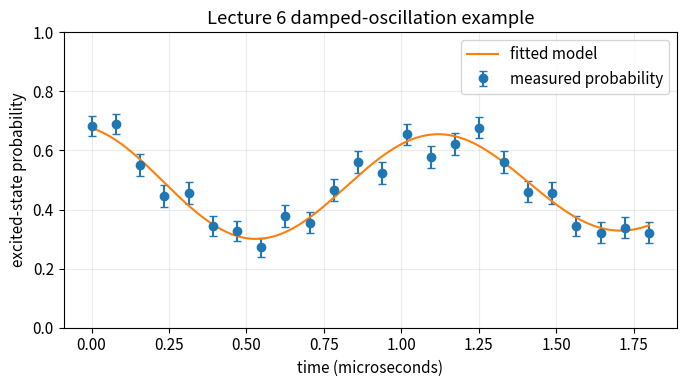
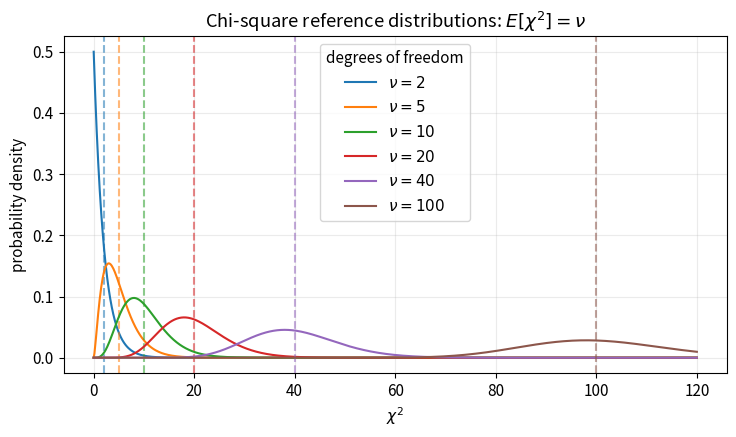
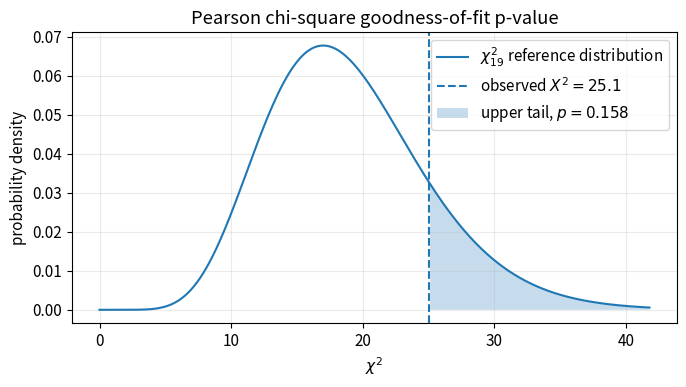

The matplotlib source for these figures, in order: (Note: this script raises an exception after producing the figures.)
%matplotlib inline

import numpy as np
import pandas as pd
import matplotlib.pyplot as plt
from scipy.optimize import curve_fit
from scipy.stats import chi2

plt.rcParams.update({
    "figure.figsize": (7, 4),
    "axes.grid": True,
    "grid.alpha": 0.25,
    "font.size": 11,
})

rng = np.random.default_rng(20260917)
print(f"NumPy {np.__version__} | pandas {pd.__version__}")


def damped_oscillation_probability(time_us, offset, contrast, frequency_MHz, phase, coherence_time_us):
    """Damped oscillation model for a measured excited-state probability."""
    envelope = np.exp(-time_us / coherence_time_us)
    angle = 2.0 * np.pi * frequency_MHz * time_us + phase
    return offset + contrast * envelope * np.cos(angle)

parameter_names = ["offset", "contrast", "frequency_MHz", "phase", "coherence_time_us"]

true_parameters = {
    "offset": 0.50,
    "contrast": 0.22,
    "frequency_MHz": 0.82,
    "phase": 0.45,
    "coherence_time_us": 8.0,
}

initial_guess = [0.50, 0.20, 0.80, 0.30, 10.0]
parameter_bounds = (
    [0.0, 0.0, 0.1, -np.pi, 0.2],
    [1.0, 0.5, 2.0,  np.pi, 50.0],
)

quantum_data = pd.DataFrame({"time_us": np.linspace(0.0, 1.8, 24)})
quantum_data["true_probability"] = damped_oscillation_probability(
    quantum_data["time_us"],
    *true_parameters.values(),
).clip(0.02, 0.98)

quantum_data["shots"] = 180
quantum_data["excited_counts"] = rng.binomial(
    quantum_data["shots"],
    quantum_data["true_probability"],
)
quantum_data["probability"] = quantum_data["excited_counts"] / quantum_data["shots"]

# Approximate standard uncertainty for a measured binomial proportion.
# The small floor prevents a zero uncertainty in extreme samples.
quantum_data["sigma_probability"] = np.sqrt(
    np.maximum(
        quantum_data["probability"] * (1.0 - quantum_data["probability"]) / quantum_data["shots"],
        1.0 / quantum_data["shots"]**2,
    )
)

smooth_quantum_data = pd.DataFrame({"time_us": np.linspace(0.0, 1.8, 500)})
quantum_data.head()


def normalized_residuals(parameters, data, model_function):
    prediction = model_function(data["time_us"], *parameters)
    return (data["probability"] - prediction) / data["sigma_probability"]


def fit_model(label, model_function, parameter_names, initial_guess, bounds):
    popt, pcov = curve_fit(
        model_function,
        quantum_data["time_us"],
        quantum_data["probability"],
        sigma=quantum_data["sigma_probability"],
        p0=initial_guess,
        bounds=bounds,
        absolute_sigma=True,
        maxfev=20000,
    )

    residuals = normalized_residuals(popt, quantum_data, model_function)
    chi2_value = np.sum(residuals**2)
    n_parameters = len(popt)
    ndf = len(quantum_data) - n_parameters

    return {
        "label": label,
        "model_function": model_function,
        "parameter_names": parameter_names,
        "popt": popt,
        "pcov": pcov,
        "n_parameters": n_parameters,
        "chi2": chi2_value,
        "ndf": ndf,
        "reduced_chi2": chi2_value / ndf,
        "p_value": chi2.sf(chi2_value, ndf),
        "residuals": residuals,
    }


full_fit = fit_model(
    "full damped model",
    damped_oscillation_probability,
    parameter_names,
    initial_guess,
    parameter_bounds,
)

full_fit_summary = pd.DataFrame({
    "parameter": parameter_names,
    "estimate": full_fit["popt"],
    "uncertainty": np.sqrt(np.diag(full_fit["pcov"])),
    "true_value": [true_parameters[name] for name in parameter_names],
})
full_fit_summary

fig, ax = plt.subplots()
ax.errorbar(
    quantum_data["time_us"],
    quantum_data["probability"],
    yerr=quantum_data["sigma_probability"],
    fmt="o",
    capsize=3,
    label="measured probability",
)
ax.plot(
    smooth_quantum_data["time_us"],
    damped_oscillation_probability(
        smooth_quantum_data["time_us"],
        *full_fit["popt"],
    ),
    label="fitted model",
)
ax.set_xlabel("time (microseconds)")
ax.set_ylabel("excited-state probability")
ax.set_title("Lecture 6 damped-oscillation example")
ax.set_ylim(0.0, 1.0)
ax.legend()
fig.tight_layout()


# Instructor demo: chi-square reference distributions for several degrees of freedom.
nu_values = [2, 5, 10, 20, 40, 100]
chi2_grid = np.linspace(0, 120, 800)

fig, ax = plt.subplots(figsize=(7.5, 4.5))
for nu_value in nu_values:
    distribution_values = chi2.pdf(chi2_grid, nu_value)
    ax.plot(chi2_grid, distribution_values, label=fr"$\nu={nu_value}$")
    ax.axvline(nu_value, color=ax.lines[-1].get_color(), ls="--", alpha=0.55)

ax.set_xlabel(r"$\chi^2$")
ax.set_ylabel("probability density")
ax.set_title(r"Chi-square reference distributions: $E[\chi^2]=\nu$")
ax.legend(title="degrees of freedom")
fig.tight_layout()


# TODO 1: Build a one-row goodness-of-fit table.
# Hints:
#   - full_fit already contains the fitted parameters and residuals.
#   - scipy.stats -> chi2.sf(observed_chi2, ndf) gives the upper-tail probability.

chi2_value = ...
ndf = ...
reduced_chi2 = ...
p_value = ...

full_model_quality = pd.DataFrame([
    {
        "model": "full damped model",
        "chi2": chi2_value,
        "ndf": ndf,
        "reduced_chi2": reduced_chi2,
        "p_value": p_value,
    }
])
full_model_quality


# Instructor demo: visualize the Pearson chi-square goodness-of-fit test.
ndf_demo = full_fit["ndf"]
observed_demo = full_fit["chi2"]

x = np.linspace(0, max(2.2 * ndf_demo, 1.4 * observed_demo), 500)

fig, ax = plt.subplots()
ax.plot(x, chi2.pdf(x, ndf_demo), label=fr"$\chi^2_{{{ndf_demo}}}$ reference distribution")
ax.axvline(observed_demo, ls="--", label=fr"observed $X^2={observed_demo:.1f}$")
ax.fill_between(
    x,
    0,
    chi2.pdf(x, ndf_demo),
    where=(x >= observed_demo),
    alpha=0.25,
    label=fr"upper tail, $p={full_fit['p_value']:.3f}$",
)
ax.set_xlabel(r"$\chi^2$")
ax.set_ylabel("probability density")
ax.set_title("Pearson chi-square goodness-of-fit p-value")
ax.legend()
fig.tight_layout()


# Restricted model for the main nested-model exercise: phi = 0.
def zero_phase_probability(time_us, offset, contrast, frequency_MHz, coherence_time_us):
    fixed_phase = 0.0
    return damped_oscillation_probability(
        time_us,
        offset,
        contrast,
        frequency_MHz,
        fixed_phase,
        coherence_time_us,
    )


def delta_chi2_test(restricted_fit, larger_fit):
    delta_chi2 = restricted_fit["chi2"] - larger_fit["chi2"]
    delta_parameters = larger_fit["n_parameters"] - restricted_fit["n_parameters"]
    return {
        "restricted_model": restricted_fit["label"],
        "larger_model": larger_fit["label"],
        "delta_chi2": delta_chi2,
        "delta_parameters": delta_parameters,
        "p_value": chi2.sf(delta_chi2, delta_parameters),
    }


# TODO 1: Fit the phi = 0 restricted model.
#zero_phase_fit = ...

print(f"Full fit chi2: {full_fit['chi2']:.3f}, p-value: {full_fit['p_value']:.3f}")
print(f"Zero-phase fit chi2: {zero_phase_fit['chi2']:.3f}, p-value: {zero_phase_fit['p_value']:.3f}")

# TODO 2: After zero_phase_fit is defined, compute the nested-model test.
# You may use delta_chi2_test(...) or calculate the pieces explicitly.

phase_test = pd.DataFrame([
    {
        "restricted_model": "phi = 0 model",
        "larger_model": "full damped model",
        "delta_chi2": ..., # Delta chi-square: restricted minus larger
        "delta_parameters": ..., # Delta k
        "p_value": ...,  # p-value for the nested-model test
    }
])
phase_test


# A second restricted model: fix T2 to the independently calibrated value 8 microseconds.
def fixed_t2_probability(time_us, offset, contrast, frequency_MHz, phase):
    fixed_coherence_time_us = 8.0
    return damped_oscillation_probability(
        time_us,
        offset,
        contrast,
        frequency_MHz,
        phase,
        fixed_coherence_time_us,
    )

fixed_t2_fit = fit_model(
    "fixed T2 model",
    fixed_t2_probability,
    ["offset", "contrast", "frequency_MHz", "phase"],
    [0.50, 0.20, 0.80, 0.30],
    ([0.0, 0.0, 0.1, -np.pi], [1.0, 0.5, 2.0, np.pi]),
)

comparison_table = pd.DataFrame([
    {
        "model": fixed_t2_fit["label"],
        "n_parameters": fixed_t2_fit["n_parameters"],
        "chi2": fixed_t2_fit["chi2"],
        "ndf": fixed_t2_fit["ndf"],
        "reduced_chi2": fixed_t2_fit["reduced_chi2"],
        "gof_p_value": fixed_t2_fit["p_value"],
    },
    {
        "model": full_fit["label"],
        "n_parameters": full_fit["n_parameters"],
        "chi2": full_fit["chi2"],
        "ndf": full_fit["ndf"],
        "reduced_chi2": full_fit["reduced_chi2"],
        "gof_p_value": full_fit["p_value"],
    },
])
comparison_table


# TODO 1: Calculate the Delta-chi-square comparison for fixed T2 vs free T2.

t2_test = pd.DataFrame([
    {
        "restricted_model": fixed_t2_fit["label"],
        "larger_model": full_fit["label"],
        "delta_chi2": ...,       # TODO
        "delta_parameters": ..., # TODO
        "p_value": ...,          # TODO
    }
])
t2_test

plot_data = quantum_data.copy()
plot_smooth_data = smooth_quantum_data.copy()

models_to_plot = [fixed_t2_fit, full_fit]

for fit in models_to_plot:
    label = fit["label"]
    model_function = fit["model_function"]
    plot_data[label] = model_function(plot_data["time_us"], *fit["popt"])
    plot_data[f"{label} residual"] = (
        plot_data["probability"] - plot_data[label]
    ) / plot_data["sigma_probability"]
    plot_smooth_data[label] = model_function(
        plot_smooth_data["time_us"],
        *fit["popt"],
    )

fig, axes = plt.subplots(
    2, 1,
    sharex=True,
    figsize=(8, 7),
    gridspec_kw={"height_ratios": [2, 1]},
)

axes[0].errorbar(
    plot_data["time_us"],
    plot_data["probability"],
    yerr=plot_data["sigma_probability"],
    fmt="o",
    capsize=3,
    color="black",
    label="data",
)

for fit in models_to_plot:
    axes[0].plot(
        plot_smooth_data["time_us"],
        plot_smooth_data[fit["label"]],
        label=fit["label"],
    )

axes[0].set_ylabel("probability")
axes[0].set_ylim(0.0, 1.0)
axes[0].legend(fontsize=9)

axes[1].axhline(0.0, color="0.5", lw=1)
for fit in models_to_plot:
    axes[1].plot(
        plot_data["time_us"],
        plot_data[f"{fit['label']} residual"],
        "o-",
        label=fit["label"],
    )

axes[1].set_xlabel("time (microseconds)")
axes[1].set_ylabel("norm. residual")
axes[1].legend(fontsize=9)
fig.tight_layout()
